Image classification data set "dataset_minSize" (giuseppefusco9/denoising_ae_unet on GitHub). Class labels (2): clean image, wm img.

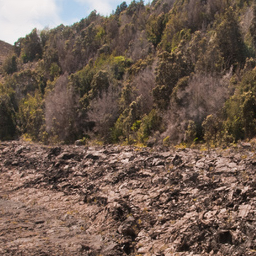
Label: wm img

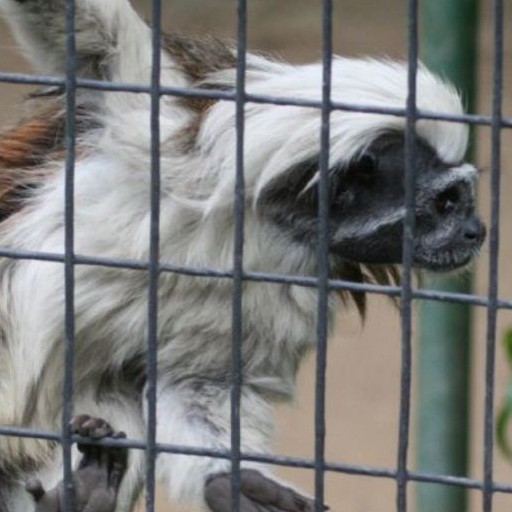
Label: wm img

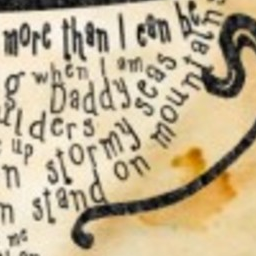
Label: clean image

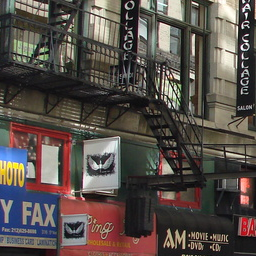
Label: clean image

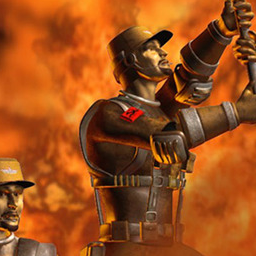
Label: clean image

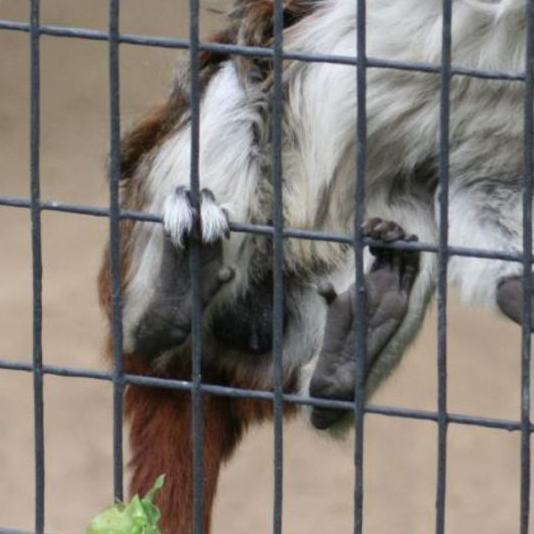
Label: wm img
